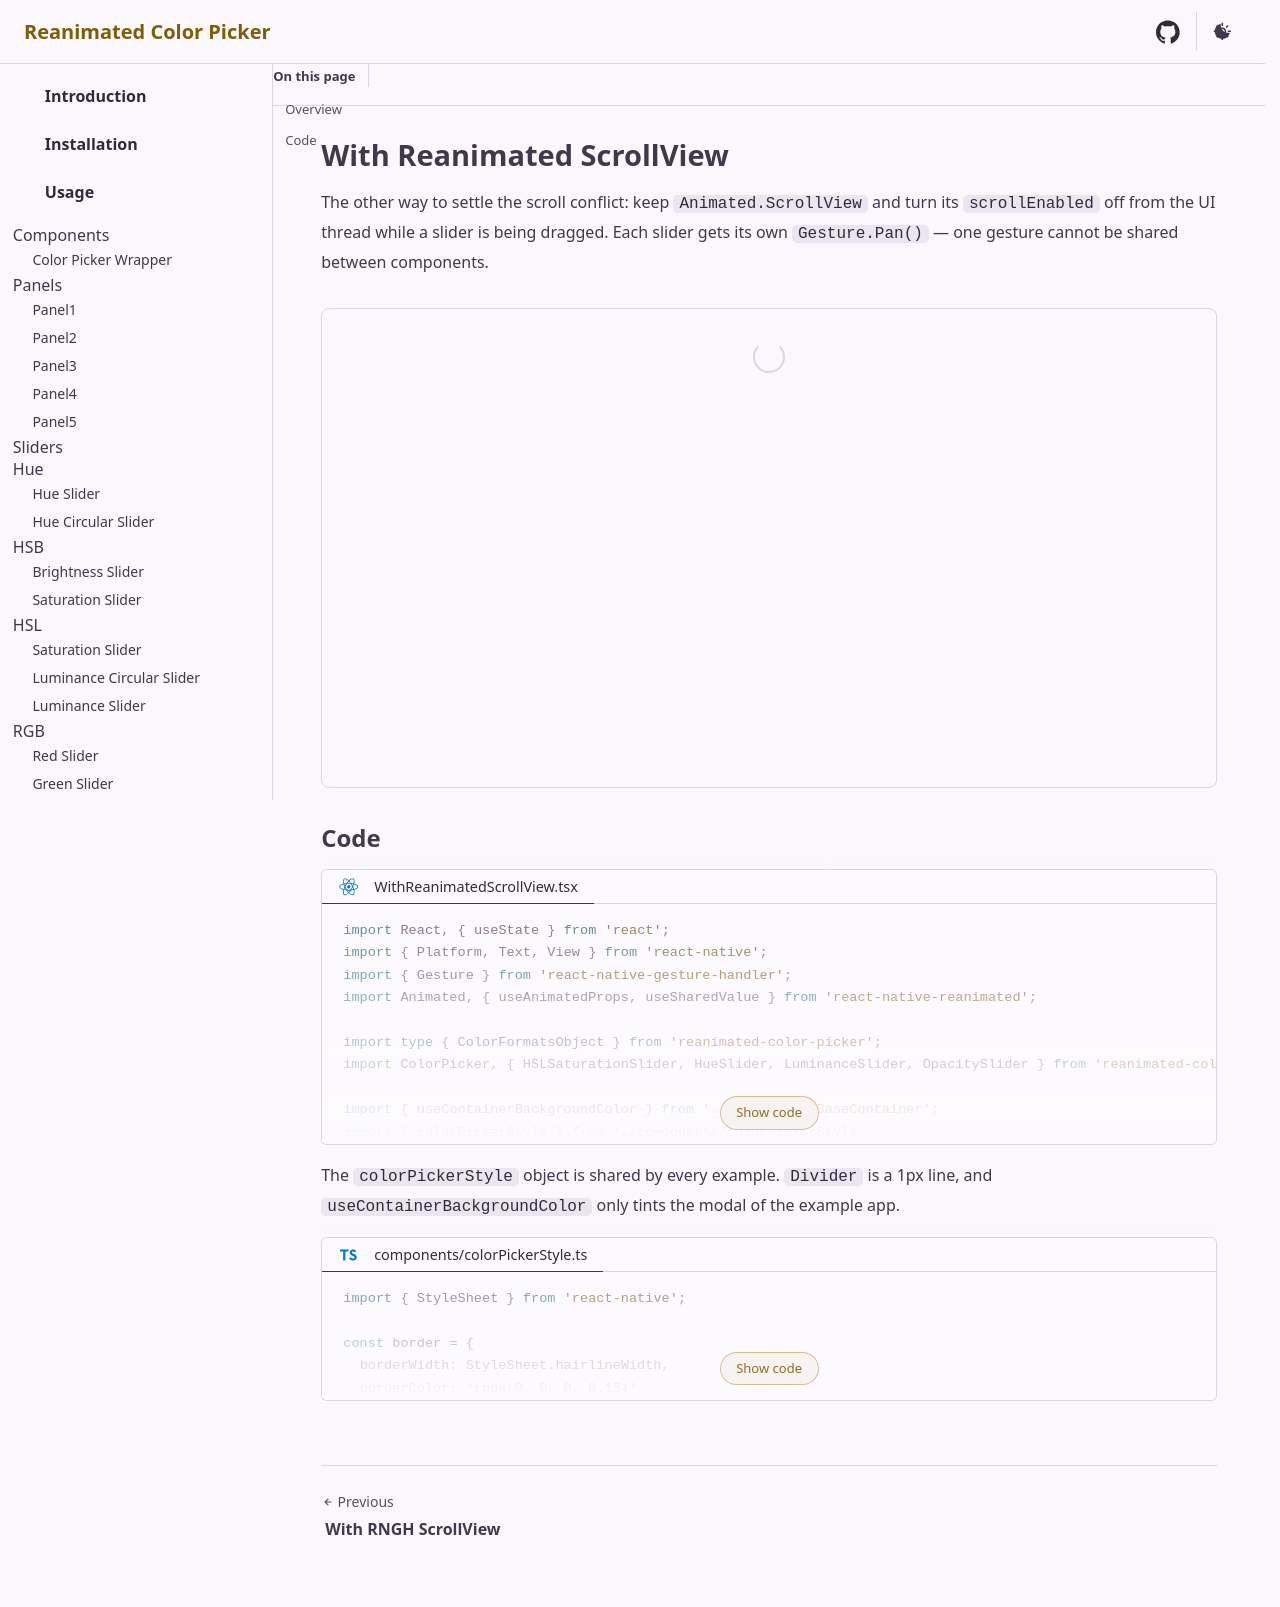

repository: alabsi91/reanimated-color-picker · page: examples/with-reanimated-scroll-view/index.html · generator: docusaurus

# With Reanimated ScrollView

The other way to settle the scroll conflict: keep `Animated.ScrollView` and turn its `scrollEnabled` off from the UI thread while a
slider is being dragged. Each slider gets its own `Gesture.Pan()` — one gesture cannot be shared between components.

<div class="example-container example-container-scrollable">
  <react-native src="@examples/WithReanimatedScrollView.tsx" bundle></react-native>
</div>

## Code

<div>
  <code-block lang="tsx" title="WithReanimatedScrollView.tsx" collapsible="10">
    <inline-text src="@examples/WithReanimatedScrollView.tsx"></inline-text>
  </code-block>
</div>

<markdown src="@parts/markdown/color-picker-style.md"></markdown>
